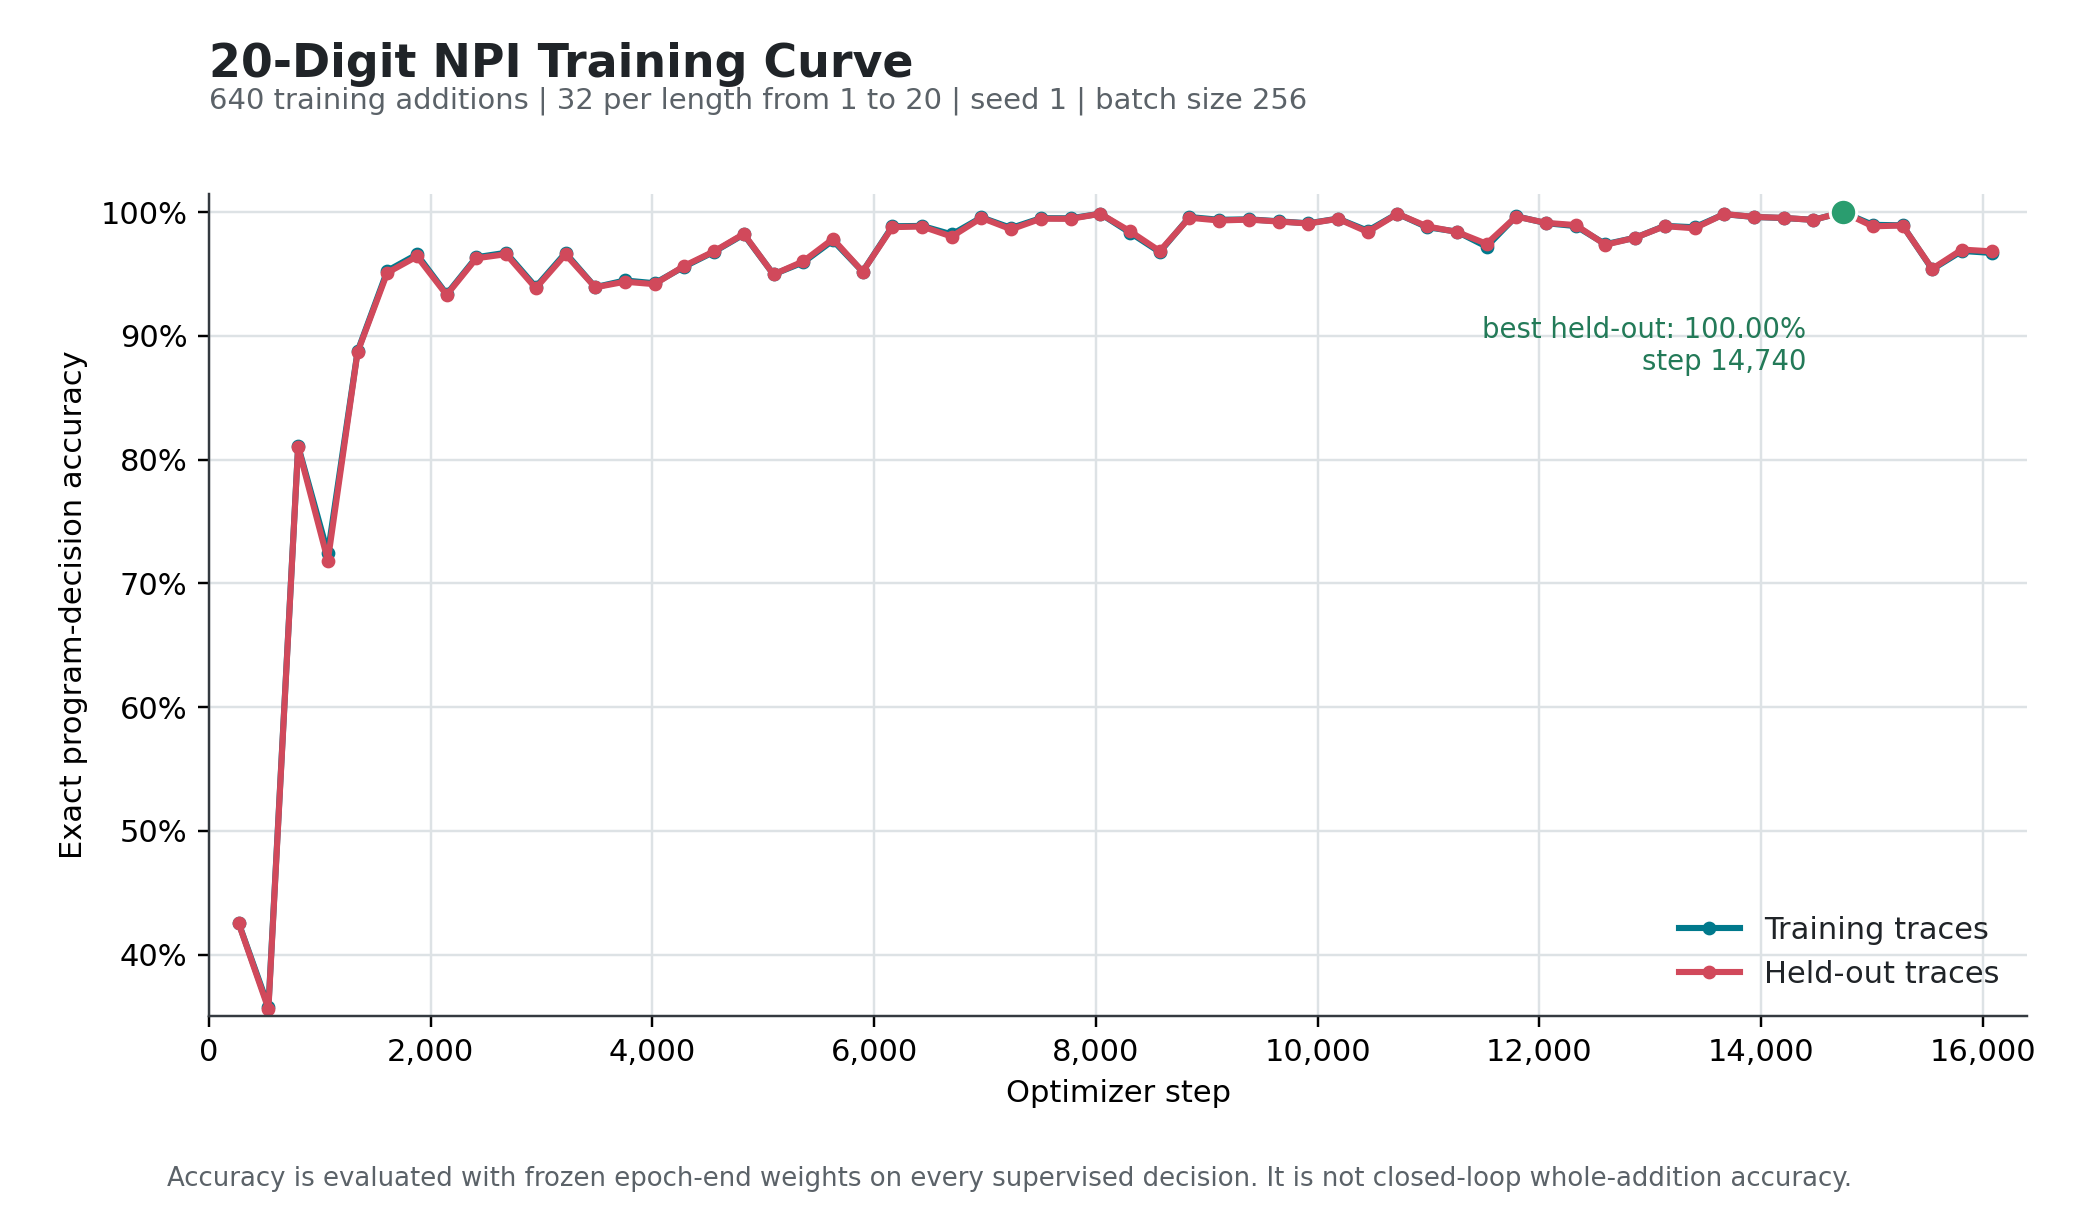

The data file committed next to this chart (first rows):
epoch, optimizer_step, mean_training_loss, train_decision_accuracy, validation_decision_accuracy, elapsed_seconds
1, 268, 3.739, 0.4253, 0.4251, 1.318
2, 536, 4.053, 0.3579, 0.3561, 2.514
3, 804, 1.979, 0.811, 0.8103, 3.692
4, 1072, 1.361, 0.7244, 0.7184, 4.84
5, 1340, 1.223, 0.8875, 0.8868, 5.995
6, 1608, 0.5579, 0.9526, 0.951, 7.187
7, 1876, 0.3561, 0.9658, 0.9642, 8.342
8, 2144, 0.2702, 0.9337, 0.9331, 9.543
9, 2412, 0.1707, 0.9636, 0.9627, 10.74
10, 2680, 0.3563, 0.9672, 0.966, 11.91
11, 2948, 0.1279, 0.9396, 0.9385, 13.11
12, 3216, 0.1081, 0.967, 0.9659, 14.28
13, 3484, 0.2337, 0.9394, 0.9393, 15.49
14, 3752, 0.09237, 0.9448, 0.9438, 16.65
15, 4020, 0.2648, 0.9425, 0.9418, 17.8
16, 4288, 0.1944, 0.956, 0.9566, 19.02
17, 4556, 0.05702, 0.968, 0.9683, 20.17
18, 4824, 0.1041, 0.982, 0.9824, 21.36
19, 5092, 0.04194, 0.9497, 0.9496, 22.55
20, 5360, 0.0909, 0.9594, 0.9602, 23.69
21, 5628, 0.07328, 0.9771, 0.9784, 24.89
22, 5896, 0.0344, 0.9519, 0.9519, 26.09
23, 6164, 0.03389, 0.9886, 0.9879, 27.3
24, 6432, 0.02289, 0.9889, 0.9884, 28.47
25, 6700, 0.03084, 0.982, 0.9803, 29.63
26, 6968, 0.08608, 0.9958, 0.9954, 30.85
27, 7236, 0.01633, 0.9872, 0.9861, 32.18
28, 7504, 0.01727, 0.9951, 0.9947, 33.42
29, 7772, 0.01217, 0.995, 0.9946, 34.57
30, 8040, 0.0139, 0.9988, 0.9987, 35.83
31, 8308, 0.01128, 0.9834, 0.9846, 37
32, 8576, 0.03442, 0.9678, 0.9686, 38.16
33, 8844, 0.05953, 0.9961, 0.9955, 39.32
34, 9112, 0.03426, 0.9938, 0.9933, 40.52
35, 9380, 0.01838, 0.9942, 0.994, 41.69
36, 9648, 0.007313, 0.9926, 0.9924, 42.86
37, 9916, 0.006363, 0.991, 0.9908, 44.03
38, 10184, 0.005933, 0.9948, 0.9946, 45.21
39, 10452, 0.01353, 0.985, 0.984, 46.41
40, 10720, 0.01106, 0.9988, 0.9987, 47.56
41, 10988, 0.003811, 0.9878, 0.9885, 48.72
42, 11256, 0.004597, 0.9843, 0.984, 49.91
43, 11524, 0.01156, 0.9721, 0.9744, 51.06
44, 11792, 0.07884, 0.9967, 0.9964, 52.24
45, 12060, 0.005229, 0.9911, 0.9913, 53.39
46, 12328, 0.01929, 0.9888, 0.9896, 54.58
47, 12596, 0.009697, 0.9741, 0.9737, 55.74
48, 12864, 0.0962, 0.9793, 0.9793, 56.92
49, 13132, 0.03538, 0.9889, 0.9887, 58.09
50, 13400, 0.01102, 0.9878, 0.9869, 59.35
51, 13668, 0.006355, 0.9984, 0.9985, 60.54
52, 13936, 0.001683, 0.9961, 0.9961, 61.74
53, 14204, 0.004296, 0.9953, 0.9954, 62.99
54, 14472, 0.003123, 0.9938, 0.9937, 64.19
55, 14740, 0.002504, 1.0, 1.0, 65.42
56, 15008, 0.005979, 0.9898, 0.9886, 66.69
57, 15276, 0.02564, 0.9894, 0.9892, 67.92
58, 15544, 0.01832, 0.9538, 0.9542, 69.06
59, 15812, 0.1604, 0.9686, 0.9698, 70.22
60, 16080, 0.06559, 0.9671, 0.9683, 71.42
